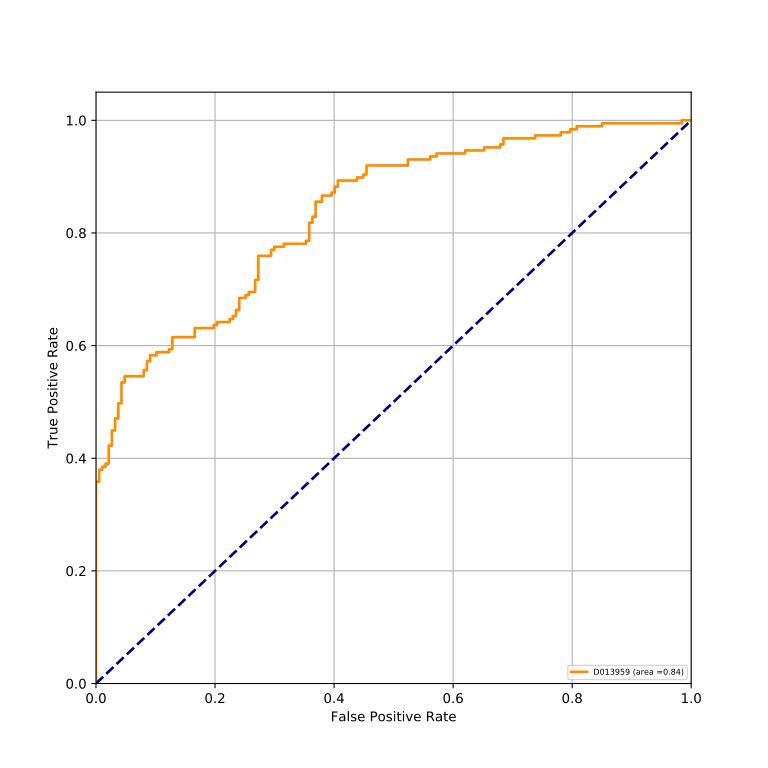

Data behind this chart, as committed beside it:
classes, fpr, tpr, auc
D013959, 0.0, 0.0, 0.836
D013959, 0.0, 0.005348, 0.836
D013959, 0.0, 0.3583, 0.836
D013959, 0.005348, 0.3583, 0.836
D013959, 0.005348, 0.3797, 0.836
D013959, 0.0107, 0.3797, 0.836
D013959, 0.0107, 0.385, 0.836
D013959, 0.01604, 0.385, 0.836
D013959, 0.01604, 0.3904, 0.836
D013959, 0.02139, 0.3904, 0.836
D013959, 0.02139, 0.4225, 0.836
D013959, 0.02674, 0.4225, 0.836
D013959, 0.02674, 0.4492, 0.836
D013959, 0.03209, 0.4492, 0.836
D013959, 0.03209, 0.4706, 0.836
D013959, 0.03743, 0.4706, 0.836
D013959, 0.03743, 0.4973, 0.836
D013959, 0.04278, 0.4973, 0.836
D013959, 0.04278, 0.5348, 0.836
D013959, 0.04813, 0.5348, 0.836
D013959, 0.04813, 0.5455, 0.836
D013959, 0.08021, 0.5455, 0.836
D013959, 0.08021, 0.5561, 0.836
D013959, 0.08556, 0.5561, 0.836
D013959, 0.08556, 0.5722, 0.836
D013959, 0.09091, 0.5722, 0.836
D013959, 0.09091, 0.5829, 0.836
D013959, 0.1016, 0.5829, 0.836
D013959, 0.1016, 0.5882, 0.836
D013959, 0.123, 0.5882, 0.836
D013959, 0.123, 0.5936, 0.836
D013959, 0.1283, 0.5936, 0.836
D013959, 0.1283, 0.615, 0.836
D013959, 0.1658, 0.615, 0.836
D013959, 0.1658, 0.631, 0.836
D013959, 0.1979, 0.631, 0.836
D013959, 0.1979, 0.6364, 0.836
D013959, 0.2032, 0.6364, 0.836
D013959, 0.2032, 0.6417, 0.836
D013959, 0.2246, 0.6417, 0.836
D013959, 0.2246, 0.6471, 0.836
D013959, 0.2299, 0.6471, 0.836
D013959, 0.2299, 0.6524, 0.836
D013959, 0.2353, 0.6524, 0.836
D013959, 0.2353, 0.6631, 0.836
D013959, 0.2406, 0.6631, 0.836
D013959, 0.2406, 0.6845, 0.836
D013959, 0.2513, 0.6845, 0.836
D013959, 0.2513, 0.6898, 0.836
D013959, 0.2567, 0.6898, 0.836
D013959, 0.2567, 0.6952, 0.836
D013959, 0.2674, 0.6952, 0.836
D013959, 0.2674, 0.7166, 0.836
D013959, 0.2727, 0.7166, 0.836
D013959, 0.2727, 0.7594, 0.836
D013959, 0.2941, 0.7594, 0.836
D013959, 0.2941, 0.7701, 0.836
D013959, 0.2995, 0.7701, 0.836
D013959, 0.2995, 0.7754, 0.836
D013959, 0.3155, 0.7754, 0.836
... 50 more rows
